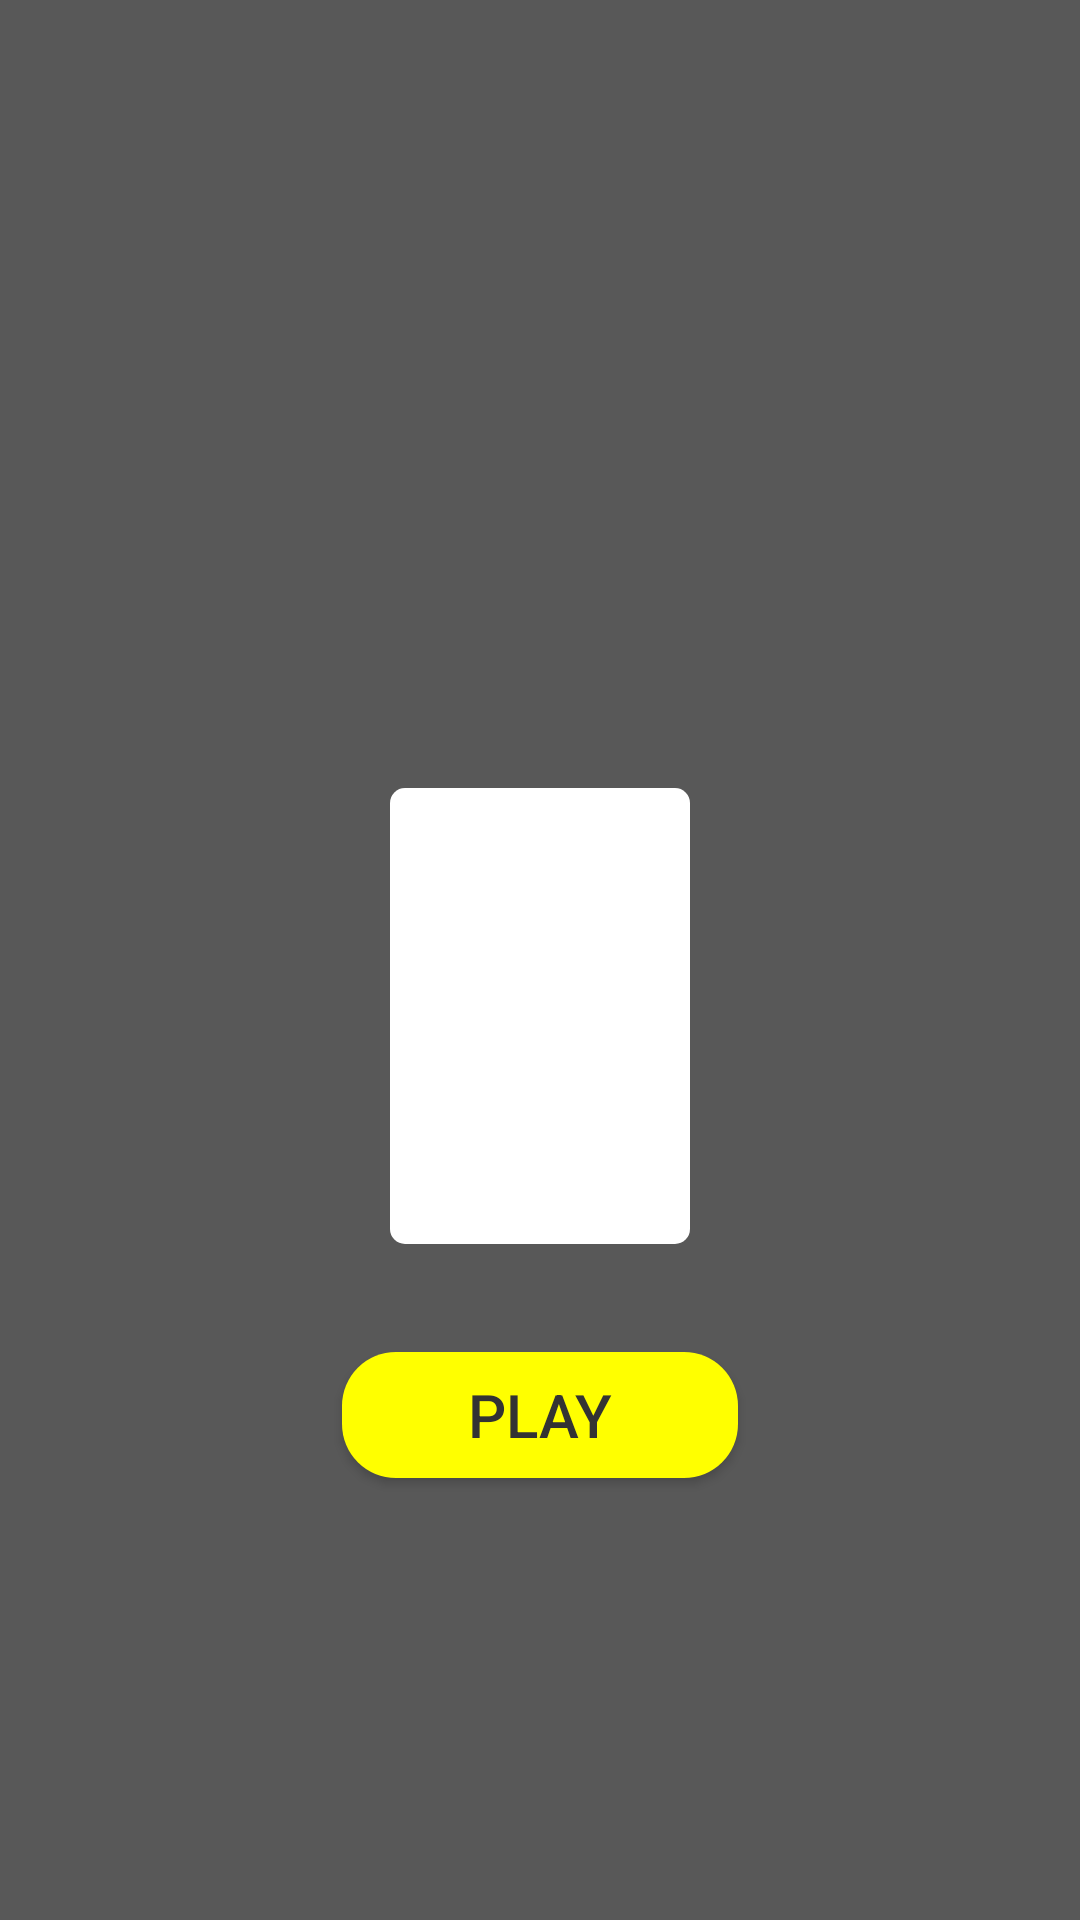

Produce the Android XML layout that renders to this screen, including the resource entries it uses.
<!-- AndroidManifest.xml: application theme AppTheme.NoActionBar -->
<!-- res/layout/play_card_view.xml -->
<?xml version="1.0" encoding="utf-8"?>
<android.support.constraint.ConstraintLayout
    xmlns:android="http://schemas.android.com/apk/res/android"
    xmlns:app="http://schemas.android.com/apk/res-auto"
    android:layout_width="match_parent"
    android:layout_height="match_parent"
    android:id="@+id/playCardView"
    android:clickable="true"
    android:background="#A5000000">

    <Button
        android:id="@+id/playCardBG"
        android:layout_width="match_parent"
        android:layout_height="match_parent"
        android:background="#00000000"/>

    <View
        android:id="@+id/playCardMain"
        android:layout_width="100dp"
        android:layout_height="152dp"
        android:layout_marginTop="37dp"
        android:background="@drawable/alert_border"
        app:layout_constraintTop_toTopOf="parent"
        app:layout_constraintBottom_toBottomOf="parent"
        app:layout_constraintStart_toStartOf="parent"
        app:layout_constraintEnd_toEndOf="parent"/>

    <TextView
        android:id="@+id/playCardNumberText"
        android:layout_width="wrap_content"
        android:layout_height="83dp"
        android:gravity="center"
        android:textAlignment="center"
        android:textSize="70sp"
        app:layout_constraintStart_toStartOf="@id/playCardMain"
        app:layout_constraintEnd_toEndOf="@id/playCardMain"
        app:layout_constraintTop_toTopOf="@id/playCardMain"
        />

    <ImageView
        android:id="@+id/playCardFlowerImage"
        android:layout_width="64dp"
        android:layout_height="64dp"
        android:layout_marginBottom="8dp"
        android:scaleType="fitCenter"
        app:layout_constraintStart_toStartOf="@id/playCardMain"
        app:layout_constraintEnd_toEndOf="@id/playCardMain"
        app:layout_constraintBottom_toBottomOf="@id/playCardMain"/>

    <Button
        android:id="@+id/playCardPlay"
        android:layout_width="132dp"
        android:layout_height="42dp"
        android:background="@drawable/ok_border"
        android:text="Play"
        android:textColor="#333333"
        android:textSize="20sp"
        android:layout_marginTop="36dp"
        app:layout_constraintTop_toBottomOf="@id/playCardMain"
        app:layout_constraintStart_toStartOf="parent"
        app:layout_constraintEnd_toEndOf="parent"/>

</android.support.constraint.ConstraintLayout>
<!-- resources referenced by this layout -->
<resources>
  <!-- drawable alert_border (drawable) -->
  <?xml version="1.0" encoding="utf-8"?>
  <shape
      xmlns:android="http://schemas.android.com/apk/res/android"
      android:shape="rectangle">
  
      <corners android:radius="5dp"/>
      <solid android:color="#FFF" />
  </shape>
  <!-- drawable ok_border (drawable) -->
  <?xml version="1.0" encoding="utf-8"?>
  <shape
      xmlns:android="http://schemas.android.com/apk/res/android"
      android:shape="rectangle">
  
      <solid android:color="#FFFF00"/>
      <corners android:radius="18dp"/>
  </shape>
  <style name="AppTheme.NoActionBar" parent="AppTheme">
          <item name="windowNoTitle">true</item>
          <item name="windowActionBar">false</item>
          <item name="android:windowFullscreen">true</item>
      </style>
  <style name="AppTheme" parent="Theme.AppCompat.Light.DarkActionBar">
          
          <item name="colorPrimary">@color/colorPrimary</item>
          <item name="colorPrimaryDark">@color/colorPrimaryDark</item>
          <item name="colorAccent">@color/colorAccent</item>
      </style>
  <color name="colorPrimary">#009257</color>
  <color name="colorPrimaryDark">#009257</color>
  <color name="colorAccent">#009257</color>
</resources>
